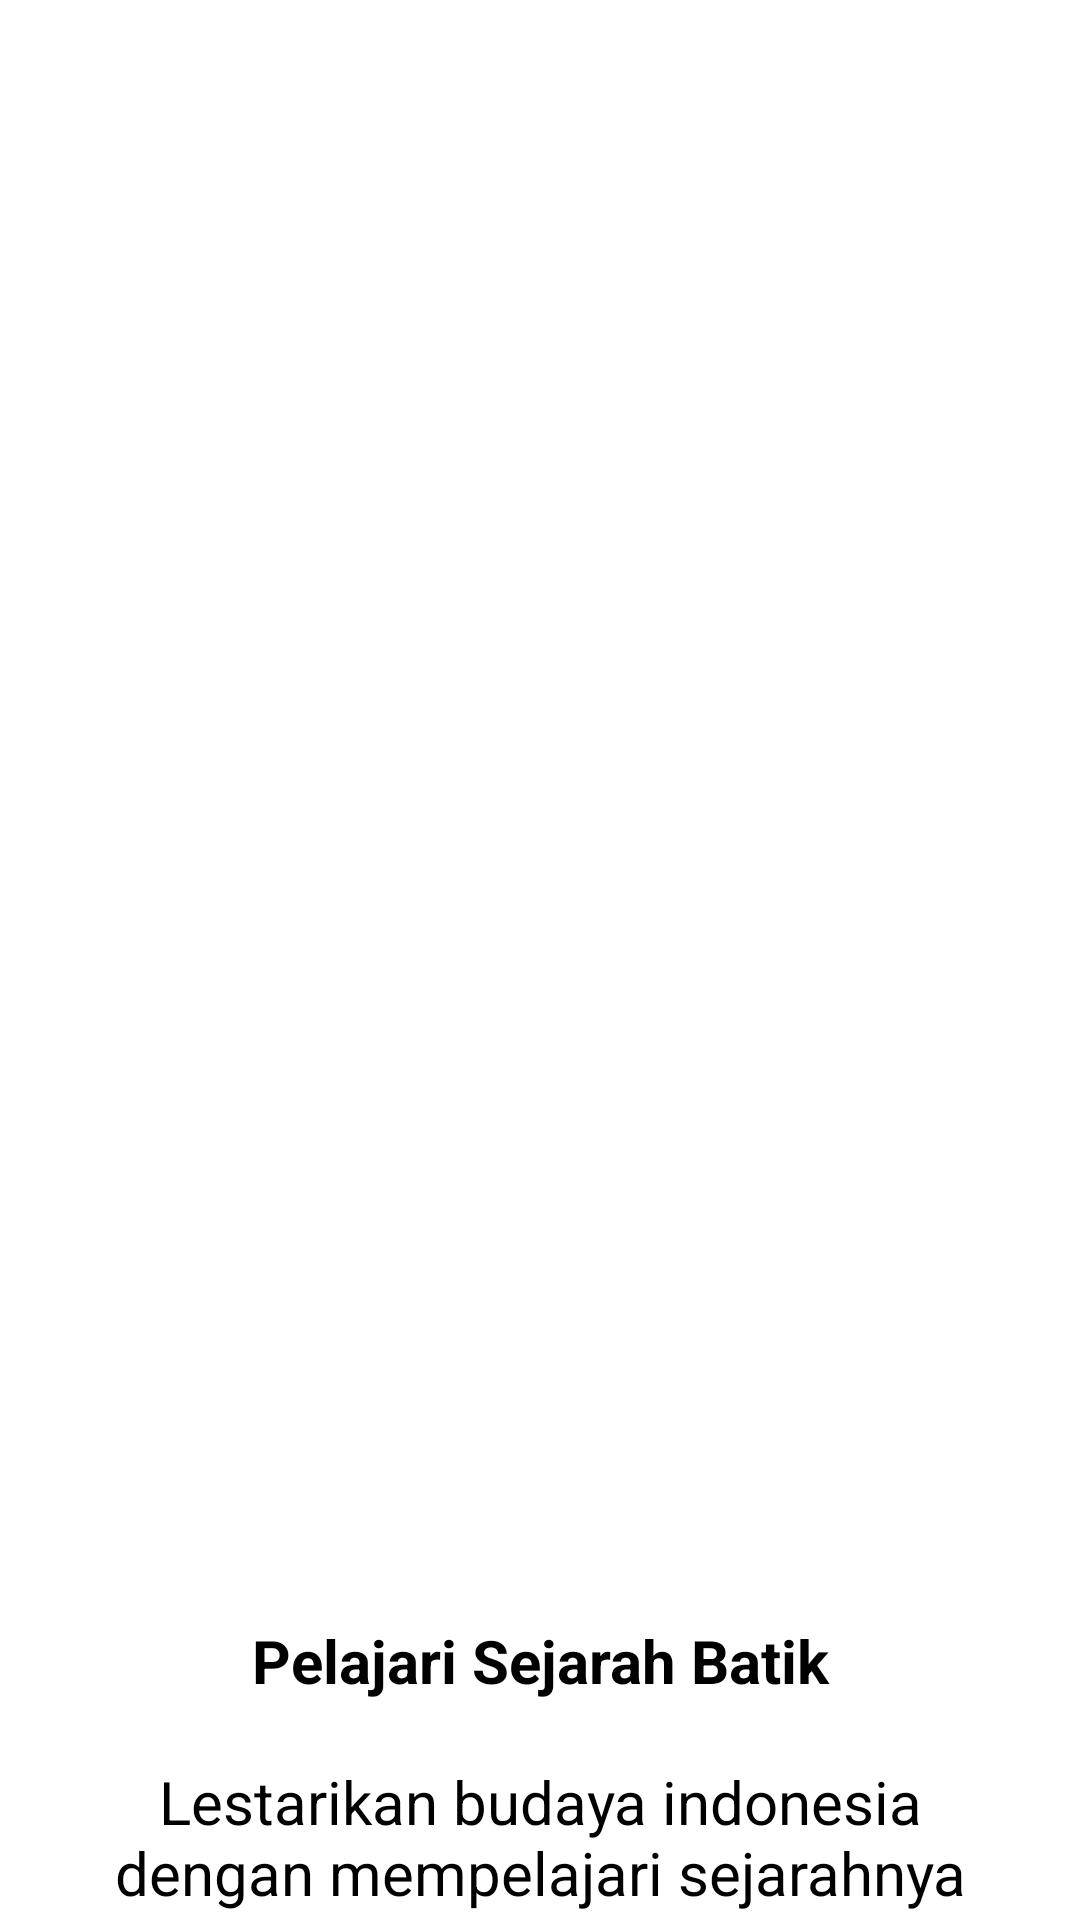

Here is an Android app screen rendered from its layout file. Give the layout XML and the strings, colors and styles it references.
<!-- AndroidManifest.xml: application theme Theme.BatikLens -->
<!-- res/layout/fragment_onboarding_page_second.xml -->
<?xml version="1.0" encoding="utf-8"?>
<FrameLayout xmlns:android="http://schemas.android.com/apk/res/android"
    xmlns:tools="http://schemas.android.com/tools"
    xmlns:app="http://schemas.android.com/apk/res-auto"
    android:layout_width="match_parent"
    android:layout_height="match_parent"
    tools:context=".ui.nonUser.onboarding.OnboardingPageSecondFragment">

    <androidx.core.widget.NestedScrollView
        android:layout_width="match_parent"
        android:layout_height="match_parent">

        <LinearLayout
            android:layout_width="match_parent"
            android:layout_height="match_parent"
            android:layout_marginTop="20dp"
            android:layout_marginHorizontal="20dp"
            android:orientation="vertical">

            <com.google.android.material.imageview.ShapeableImageView
                android:id="@+id/image"
                android:layout_width="match_parent"
                android:layout_height="480dp"
                android:scaleType="fitXY"
                app:shapeAppearanceOverlay="@style/ShapeAppearance.Material3.Corner.ExtraLarge"
                android:src="@drawable/onboarding2" />

            <TextView
                android:layout_width="match_parent"
                android:layout_height="wrap_content"
                android:text="@string/pelajari_sejarah_batik"
                android:textSize="20sp"
                android:textStyle="bold"
                android:textColor="@color/black"
                android:layout_marginTop="40dp"
                android:layout_marginBottom="20dp"
                android:gravity="center" />

            <TextView
                android:layout_width="match_parent"
                android:layout_height="wrap_content"
                android:text="@string/lestarikan_budaya_indonesia_dengan_mempelajari_sejarahnya"
                android:textSize="20sp"
                android:textColor="@color/black"
                android:gravity="center"/>

            <LinearLayout
                android:layout_width="match_parent"
                android:layout_height="wrap_content"
                android:orientation="horizontal"
                android:layout_marginVertical="40dp"
                android:gravity="center">

                <View
                    android:layout_width="15dp"
                    android:layout_height="8dp"
                    android:background="@drawable/frame_bg_gray" />

                <View
                    android:layout_width="40dp"
                    android:layout_height="8dp"
                    android:layout_marginHorizontal="10dp"
                    android:background="@drawable/frame_bg" />

                <View
                    android:layout_width="15dp"
                    android:layout_height="8dp"
                    android:background="@drawable/frame_bg_gray" />

            </LinearLayout>

            <Button
                android:id="@+id/next"
                android:layout_width="match_parent"
                android:layout_height="match_parent"
                android:layout_gravity="center"
                android:includeFontPadding="false"
                android:background="@drawable/button_white_color"
                android:text="@string/lanjutkan"
                android:contentDescription="@string/lanjutkan" />

            <Button
                android:id="@+id/lewati"
                style="?android:attr/buttonBarButtonStyle"
                android:layout_marginTop="10dp"
                android:layout_width="match_parent"
                android:layout_height="wrap_content"
                android:layout_gravity="center"
                android:includeFontPadding="false"
                android:backgroundTint="@color/white"
                android:drawableTint="@color/white"
                app:rippleColor="@color/white"
                android:text="@string/lewati"
                android:textColor="@color/secondColor"
                android:contentDescription="@string/lanjutkan" />

        </LinearLayout>

    </androidx.core.widget.NestedScrollView>

</FrameLayout>
<!-- resources referenced by this layout -->
<resources>
  <color name="black">#FF000000</color>
  <color name="secondColor">#FF005990</color>
  <color name="white">#FFFFFFFF</color>
  <!-- drawable button_white_color (drawable) -->
  <?xml version="1.0" encoding="utf-8"?>
  <shape xmlns:android="http://schemas.android.com/apk/res/android" android:shape="rectangle">
      <solid android:color="@color/white" />
      <stroke android:color="@color/mainColor" android:width="2dp" />
      <corners android:radius="20dp" />
  </shape>
  <!-- drawable frame_bg (drawable) -->
  <?xml version="1.0" encoding="utf-8"?>
  <shape xmlns:android="http://schemas.android.com/apk/res/android">
      <solid android:color="@color/mainColor"/>
      <corners android:radius="40dp"/>
  </shape>
  <string name="lanjutkan">Lanjutkan</string>
  <string name="lestarikan_budaya_indonesia_dengan_mempelajari_sejarahnya">Lestarikan budaya indonesia dengan mempelajari sejarahnya</string>
  <string name="lewati">Lewati</string>
  <string name="pelajari_sejarah_batik">Pelajari Sejarah Batik</string>
  <style name="Theme.BatikLens" parent="Theme.MaterialComponents.Light.NoActionBar">
          <item name="colorPrimary">@color/mainColor</item>
          <item name="colorPrimaryVariant">@color/mainColor</item>
          <item name="colorOnPrimary">@color/white</item>
          <item name="colorButtonNormal">@null</item>
      </style>
  <color name="mainColor">#FF00A9FF</color>
</resources>
